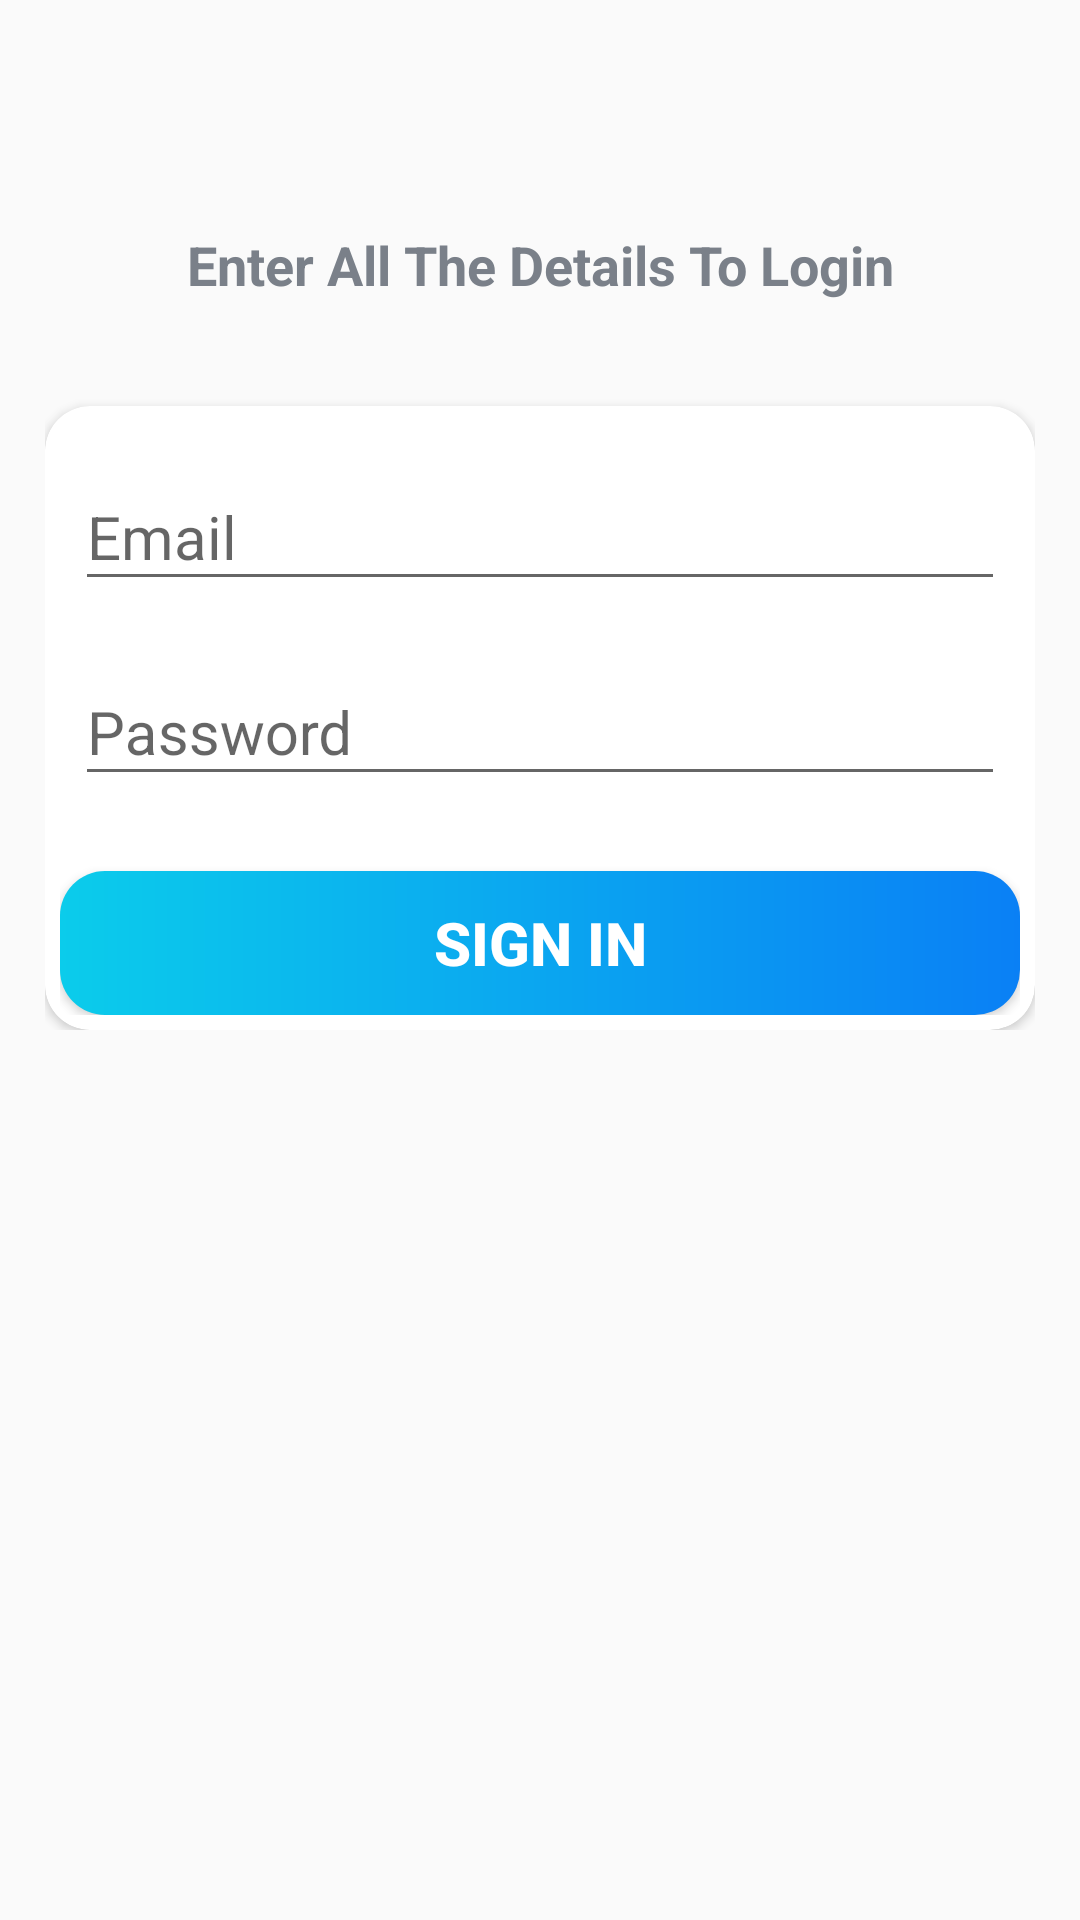

Layout XML and referenced resources for this Android screen:
<!-- AndroidManifest.xml: activity theme AppTheme.NoActionBar -->
<!-- res/layout/activity_sign_in.xml -->
<?xml version="1.0" encoding="utf-8"?>
<LinearLayout xmlns:android="http://schemas.android.com/apk/res/android"
    xmlns:tools="http://schemas.android.com/tools"
    android:layout_width="match_parent"
    android:layout_height="match_parent"
    xmlns:app="http://schemas.android.com/apk/res-auto"
    android:orientation="vertical"
    android:background="@drawable/ic_background"
    tools:context=".activities.SignInActivity">

    <androidx.appcompat.widget.Toolbar
        android:id="@+id/tb_sign_in_activity"
        android:layout_width="match_parent"
        android:layout_height="?android:attr/actionBarSize"/>

    <LinearLayout
        android:layout_width="match_parent"
        android:layout_height="wrap_content"
        android:orientation="vertical"
        android:gravity="center"
        android:layout_margin="5dp"
        android:padding="10dp">

        <TextView
            android:layout_width="match_parent"
            android:layout_height="wrap_content"
            android:layout_margin="5dp"
            android:text="Enter All The Details To Login"
            android:textSize="18sp"
            android:textStyle="bold"
            android:textColor="@color/secondaryTextColor"
            android:gravity="center"/>

        <androidx.cardview.widget.CardView
            android:layout_width="match_parent"
            android:layout_height="wrap_content"
            android:layout_marginTop="30dp"
            android:padding="5dp"
            app:cardCornerRadius="15dp">

            <LinearLayout
                android:layout_width="match_parent"
                android:layout_height="wrap_content"
                android:orientation="vertical"
                android:padding="5dp">

                <com.google.android.material.textfield.TextInputLayout
                    android:layout_width="match_parent"
                    android:layout_height="wrap_content"
                    android:layout_margin="5dp">

                    <androidx.appcompat.widget.AppCompatEditText
                        android:id="@+id/et_sign_in_email"
                        android:layout_width="match_parent"
                        android:layout_height="wrap_content"
                        android:hint="Email"
                        android:inputType="textEmailAddress"
                        android:textSize="20sp"/>

                </com.google.android.material.textfield.TextInputLayout>

                <com.google.android.material.textfield.TextInputLayout
                    android:layout_width="match_parent"
                    android:layout_height="wrap_content"
                    android:layout_margin="5dp">

                    <androidx.appcompat.widget.AppCompatEditText
                        android:id="@+id/et_sign_in_password"
                        android:layout_width="match_parent"
                        android:layout_height="wrap_content"
                        android:hint="Password"
                        android:inputType="textPassword"
                        android:textSize="20sp" />

                </com.google.android.material.textfield.TextInputLayout>

                <Button
                    android:id="@+id/btn_sign_in_activity"
                    android:layout_width="match_parent"
                    android:layout_height="wrap_content"
                    android:foreground="?attr/selectableItemBackground"
                    android:text="SIGN IN"
                    android:textColor="@android:color/white"
                    android:textStyle="bold"
                    android:textSize="20sp"
                    android:background="@drawable/intro_activity_button_background"
                    android:padding="5dp"
                    android:layout_marginTop="20dp"/>

            </LinearLayout>

        </androidx.cardview.widget.CardView>

    </LinearLayout>

</LinearLayout>
<!-- resources referenced by this layout -->
<resources>
  <color name="secondaryTextColor">#7A8089</color>
  <!-- drawable intro_activity_button_background (drawable) -->
  <?xml version="1.0" encoding="utf-8"?>
  <shape xmlns:android="http://schemas.android.com/apk/res/android"
  android:shape="rectangle">
  
  <gradient
      android:angle="360"
      android:startColor="#0BCCEB"
      android:endColor="#0A80F5"
      android:type="linear"/>
  
  <corners
      android:radius="15dp"/>
  
  </shape>
  <style name="AppTheme.NoActionBar">
          <item name="windowActionBar">false</item>
          <item name="windowNoTitle">true</item>
      </style>
</resources>
